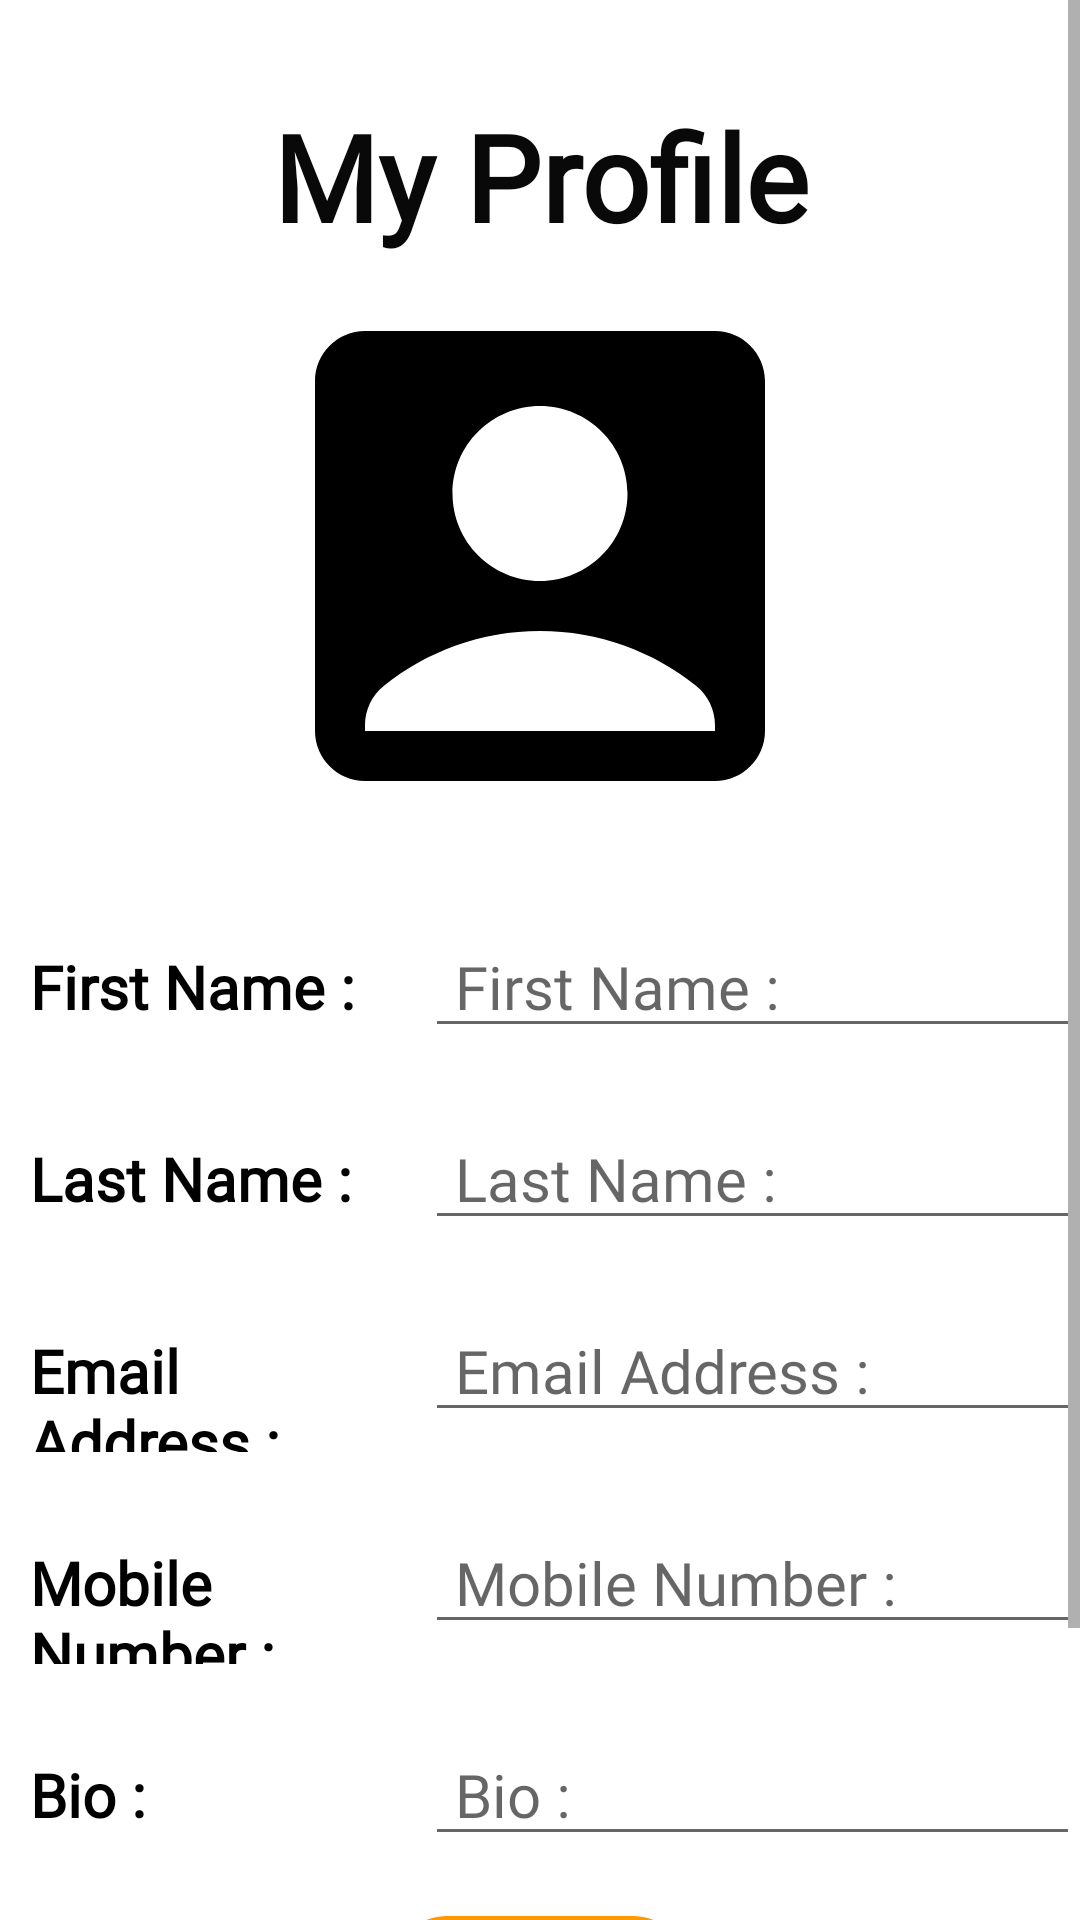

Here is an Android app screen rendered from its layout file. Give the layout XML and the strings, colors and styles it references.
<!-- AndroidManifest.xml: application theme Theme.ProjetMobile_Cart -->
<!-- res/layout/activity_edit_profile.xml -->
<?xml version="1.0" encoding="utf-8"?>
<ScrollView
    xmlns:android="http://schemas.android.com/apk/res/android"
    xmlns:app="http://schemas.android.com/apk/res-auto"
    xmlns:tools="http://schemas.android.com/tools"
    android:layout_width="match_parent"
    android:layout_height="match_parent">
    <LinearLayout
        android:layout_width="match_parent"
        android:layout_height="wrap_content"
        android:orientation="vertical"
        android:background="@color/white"
        tools:ignore="ExtraText">

        <TextView
            android:id="@+id/textView"
            android:layout_width="match_parent"
            android:layout_height="wrap_content"
            android:layout_marginTop="32dp"
            android:gravity="center"
            android:text="@string/my_profile"
            android:textColor="#090909"
            android:textSize="40sp"
            android:fontFamily="@font/imprima"
            android:textStyle="bold" />

        <ImageView
            android:id="@+id/profilePicture"
            android:layout_width="200dp"
            android:layout_height="200dp"
            android:layout_gravity="center"
            app:srcCompat="@drawable/baseline_account_box_24"
            tools:ignore="ContentDescription" />

        <LinearLayout
            android:layout_marginTop="20dp"
            android:layout_width="match_parent"
            android:layout_height="wrap_content">
            <TextView
                android:id="@+id/firstName"
                android:layout_width="0dp"
                android:layout_height="wrap_content"
                android:layout_weight="1.3"
                android:paddingStart="10dp"
                android:textColor="@color/black"
                android:textSize="20sp"
                android:textStyle="bold"
                android:fontFamily="@font/imprima"
                android:text="@string/firstName" />
            <EditText
                android:id="@+id/firstNameResponse"
                android:layout_width="0dp"
                android:layout_height="wrap_content"
                android:paddingLeft="10dp"
                android:hint="@string/firstName"
                android:layout_weight="2"
                android:textColor="@color/black"
                android:fontFamily="@font/imprima"
                android:textSize="20sp"
                android:inputType="text" />
        </LinearLayout>
        <LinearLayout
            android:layout_marginTop="20dp"
            android:layout_width="match_parent"
            android:layout_height="wrap_content">
            <TextView
                android:id="@+id/lastName"
                android:layout_width="0dp"
                android:layout_height="wrap_content"
                android:layout_weight="1.3"
                android:paddingStart="10dp"
                android:textColor="@color/black"
                android:textSize="20sp"
                android:textStyle="bold"
                android:fontFamily="@font/imprima"
                android:text="@string/lastName" />
            <EditText
                android:id="@+id/lastNameResponse"
                android:layout_width="0dp"
                android:layout_height="wrap_content"
                android:paddingLeft="10dp"
                android:hint="@string/lastName"
                android:layout_weight="2"
                android:textColor="@color/black"
                android:fontFamily="@font/imprima"
                android:textSize="20sp"
                android:inputType="text"/>
        </LinearLayout>
        <LinearLayout
            android:layout_marginTop="20dp"
            android:layout_width="match_parent"
            android:layout_height="wrap_content">
            <TextView
                android:id="@+id/emailAddress"
                android:layout_width="0dp"
                android:layout_height="wrap_content"
                android:layout_weight="1.3"
                android:paddingLeft="10dp"
                android:textColor="@color/black"
                android:textSize="20sp"
                android:textStyle="bold"
                android:fontFamily="@font/imprima"
                android:text="@string/email_address" />
            <EditText
                android:id="@+id/emailAddressResponse"
                android:layout_width="0dp"
                android:layout_height="wrap_content"
                android:paddingLeft="10dp"
                android:hint="@string/email_address"
                android:layout_weight="2"
                android:textColor="@color/black"
                android:fontFamily="@font/imprima"
                android:textSize="20sp"
                android:inputType="text"/>
        </LinearLayout>
        <LinearLayout
            android:layout_marginTop="20dp"
            android:layout_width="match_parent"
            android:layout_height="wrap_content">
            <TextView
                android:id="@+id/mobileNumber"
                android:layout_width="0dp"
                android:layout_height="wrap_content"
                android:layout_weight="1.3"
                android:paddingLeft="10dp"
                android:textColor="@color/black"
                android:textSize="20sp"
                android:textStyle="bold"
                android:fontFamily="@font/imprima"
                android:text="@string/mobile_number" />
            <EditText
                android:id="@+id/mobileNumberResponse"
                android:layout_width="0dp"
                android:layout_height="wrap_content"
                android:paddingLeft="10dp"
                android:hint="@string/mobile_number"
                android:layout_weight="2"
                android:textColor="@color/black"
                android:fontFamily="@font/imprima"
                android:textSize="20sp"
                android:inputType="number" />
        </LinearLayout>
        <LinearLayout
            android:layout_marginTop="20dp"
            android:layout_width="match_parent"
            android:layout_height="wrap_content">
            <TextView
                android:id="@+id/bio"
                android:layout_width="0dp"
                android:layout_height="wrap_content"
                android:layout_weight="1.3"
                android:paddingLeft="10dp"
                android:textColor="@color/black"
                android:textSize="20sp"
                android:textStyle="bold"
                android:fontFamily="@font/imprima"
                android:text="@string/bio" />
            <EditText
                android:id="@+id/bioResponse"
                android:layout_width="0dp"
                android:layout_height="wrap_content"
                android:paddingLeft="10dp"
                android:hint="@string/bio"
                android:layout_weight="2"
                android:textColor="@color/black"
                android:fontFamily="@font/imprima"
                android:textSize="20sp"
                android:inputType="text"/>
        </LinearLayout>

        <Button
            android:layout_marginTop="20dp"
            android:id="@+id/saveChanges"
            style="@style/MyStyleButton"
            android:background="@drawable/round_btn"
            android:text="Save Changes"
            tools:ignore="TextContrastCheck" />
        <Button
            android:layout_marginTop="20dp"
            android:id="@+id/dismissChanges"
            style="@style/MyStyleButton"
            android:background="@drawable/round_btn"
            android:text="Dismiss"
            tools:ignore="TextContrastCheck" />

    </LinearLayout>
</ScrollView>
<!-- resources referenced by this layout -->
<resources>
  <color name="black">#FF000000</color>
  <color name="white">#FFFFFFFF</color>
  <!-- drawable baseline_account_box_24 (drawable) -->
  <vector xmlns:android="http://schemas.android.com/apk/res/android"
      android:width="150dp"
      android:height="150dp"
      android:viewportWidth="24"
      android:viewportHeight="24"
      android:tint="@color/black">
    <path
        android:fillColor="@android:color/white"
        android:pathData="M19,3H5C3.9,3 3,3.9 3,5v14c0,1.1 0.9,2 2,2h14c1.1,0 2,-0.9 2,-2V5C21,3.9 20.1,3 19,3zM12,6c1.93,0 3.5,1.57 3.5,3.5c0,1.93 -1.57,3.5 -3.5,3.5s-3.5,-1.57 -3.5,-3.5C8.5,7.57 10.07,6 12,6zM19,19H5v-0.23c0,-0.62 0.28,-1.2 0.76,-1.58C7.47,15.82 9.64,15 12,15s4.53,0.82 6.24,2.19c0.48,0.38 0.76,0.97 0.76,1.58V19z"/>
  </vector>
  <!-- drawable round_btn (drawable) -->
  <?xml version="1.0" encoding="utf-8"?>
  <shape xmlns:android="http://schemas.android.com/apk/res/android">
  <solid android:color="@color/first_color"/>
      <corners
          android:topRightRadius="20dp"
          android:topLeftRadius="20dp"
          android:bottomLeftRadius="20dp"
          android:bottomRightRadius="20dp"
          />
  </shape>
  <string name="bio">Bio :</string>
  <string name="email_address">Email Address :</string>
  <string name="firstName">First Name :</string>
  <string name="lastName">Last Name :</string>
  <string name="mobile_number">Mobile Number :</string>
  <string name="my_profile">My Profile</string>
  <style name="MyStyleButton">
          <item name="android:fontFamily">@font/imprima</item>
          <item name="color">@color/first_color</item>
          <item name="android:layout_width">wrap_content</item>
          <item name="android:layout_height">wrap_content</item>
          <item name="android:layout_gravity">center</item>
          <item name="android:textColor">@color/white</item>
          <item name="android:textColorHint">@color/white</item>
          <item name="android:textStyle">bold</item>
      </style>
  <style name="Theme.ProjetMobile_Cart" parent="Theme.MaterialComponents.DayNight.NoActionBar">
          
          <item name="colorPrimary">@color/first_color</item>
          <item name="colorPrimaryVariant">@color/second_color</item>
          <item name="colorOnPrimary">@color/third_color</item>
          
          <item name="colorSecondary">@color/teal_200</item>
          <item name="colorSecondaryVariant">@color/teal_700</item>
          <item name="colorOnSecondary">@color/black</item>
          
          <item name="android:statusBarColor">?attr/colorPrimaryVariant</item>
          
      </style>
  <color name="first_color">#FE9900</color>
  <color name="second_color">#FF7A00</color>
  <color name="third_color">#CA660A</color>
  <color name="teal_200">#FF03DAC5</color>
  <color name="teal_700">#FF018786</color>
</resources>
